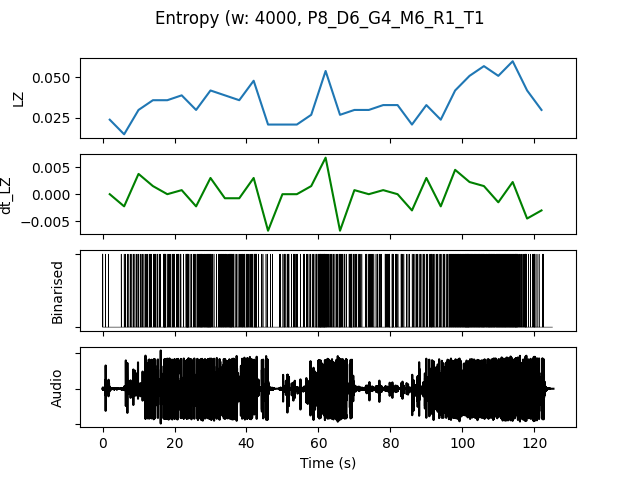

Source data for this figure (header and first rows):
, t0, LZ, dt_LZ, IOI, nCounts
0.0, 0.0, 0.02393, 0.0, 4000, 4
4.0, 4.0, 0.01496, -0.002244, 2667, 6
8.0, 8.0, 0.02991, 0.003739, 1455, 11
12.0, 12.0, 0.0359, 0.001496, 1231, 13
16.0, 16.0, 0.0359, 0.0, 1067, 15
20.0, 20.0, 0.03889, 0.0007479, 1000, 16
24.0, 24.0, 0.02991, -0.002244, 1067, 15
28.0, 28.0, 0.04188, 0.002991, 888.9, 18
32.0, 32.0, 0.03889, -0.0007479, 800.0, 20
36.0, 36.0, 0.0359, -0.0007479, 1143, 14
40.0, 40.0, 0.04786, 0.002991, 941.2, 17
44.0, 44.0, 0.02094, -0.006731, 2667, 6
48.0, 48.0, 0.02094, 0.0, 1778, 9
52.0, 52.0, 0.02094, 0.0, 2000, 8
56.0, 56.0, 0.02692, 0.001496, 1600, 10
60.0, 60.0, 0.05385, 0.006731, 640.0, 25
64.0, 64.0, 0.02692, -0.006731, 1231, 13
68.0, 68.0, 0.02991, 0.0007479, 1143, 14
72.0, 72.0, 0.02991, 0.0, 1600, 10
76.0, 76.0, 0.03291, 0.0007479, 1231, 13
80.0, 80.0, 0.03291, 0.0, 1333, 12
84.0, 84.0, 0.02094, -0.002991, 2000, 8
88.0, 88.0, 0.03291, 0.002991, 1333, 12
92.0, 92.0, 0.02393, -0.002244, 1600, 10
96.0, 96.0, 0.04188, 0.004487, 761.9, 21
100.0, 100.0, 0.05085, 0.002244, 592.6, 27
104.0, 104.0, 0.05684, 0.001496, 615.4, 26
108.0, 108.0, 0.05085, -0.001496, 592.6, 27
112.0, 112.0, 0.05983, 0.002244, 551.7, 29
116.0, 116.0, 0.04188, -0.004487, 1231, 13
120.0, 120.0, 0.02991, -0.002991, 2000, 8
